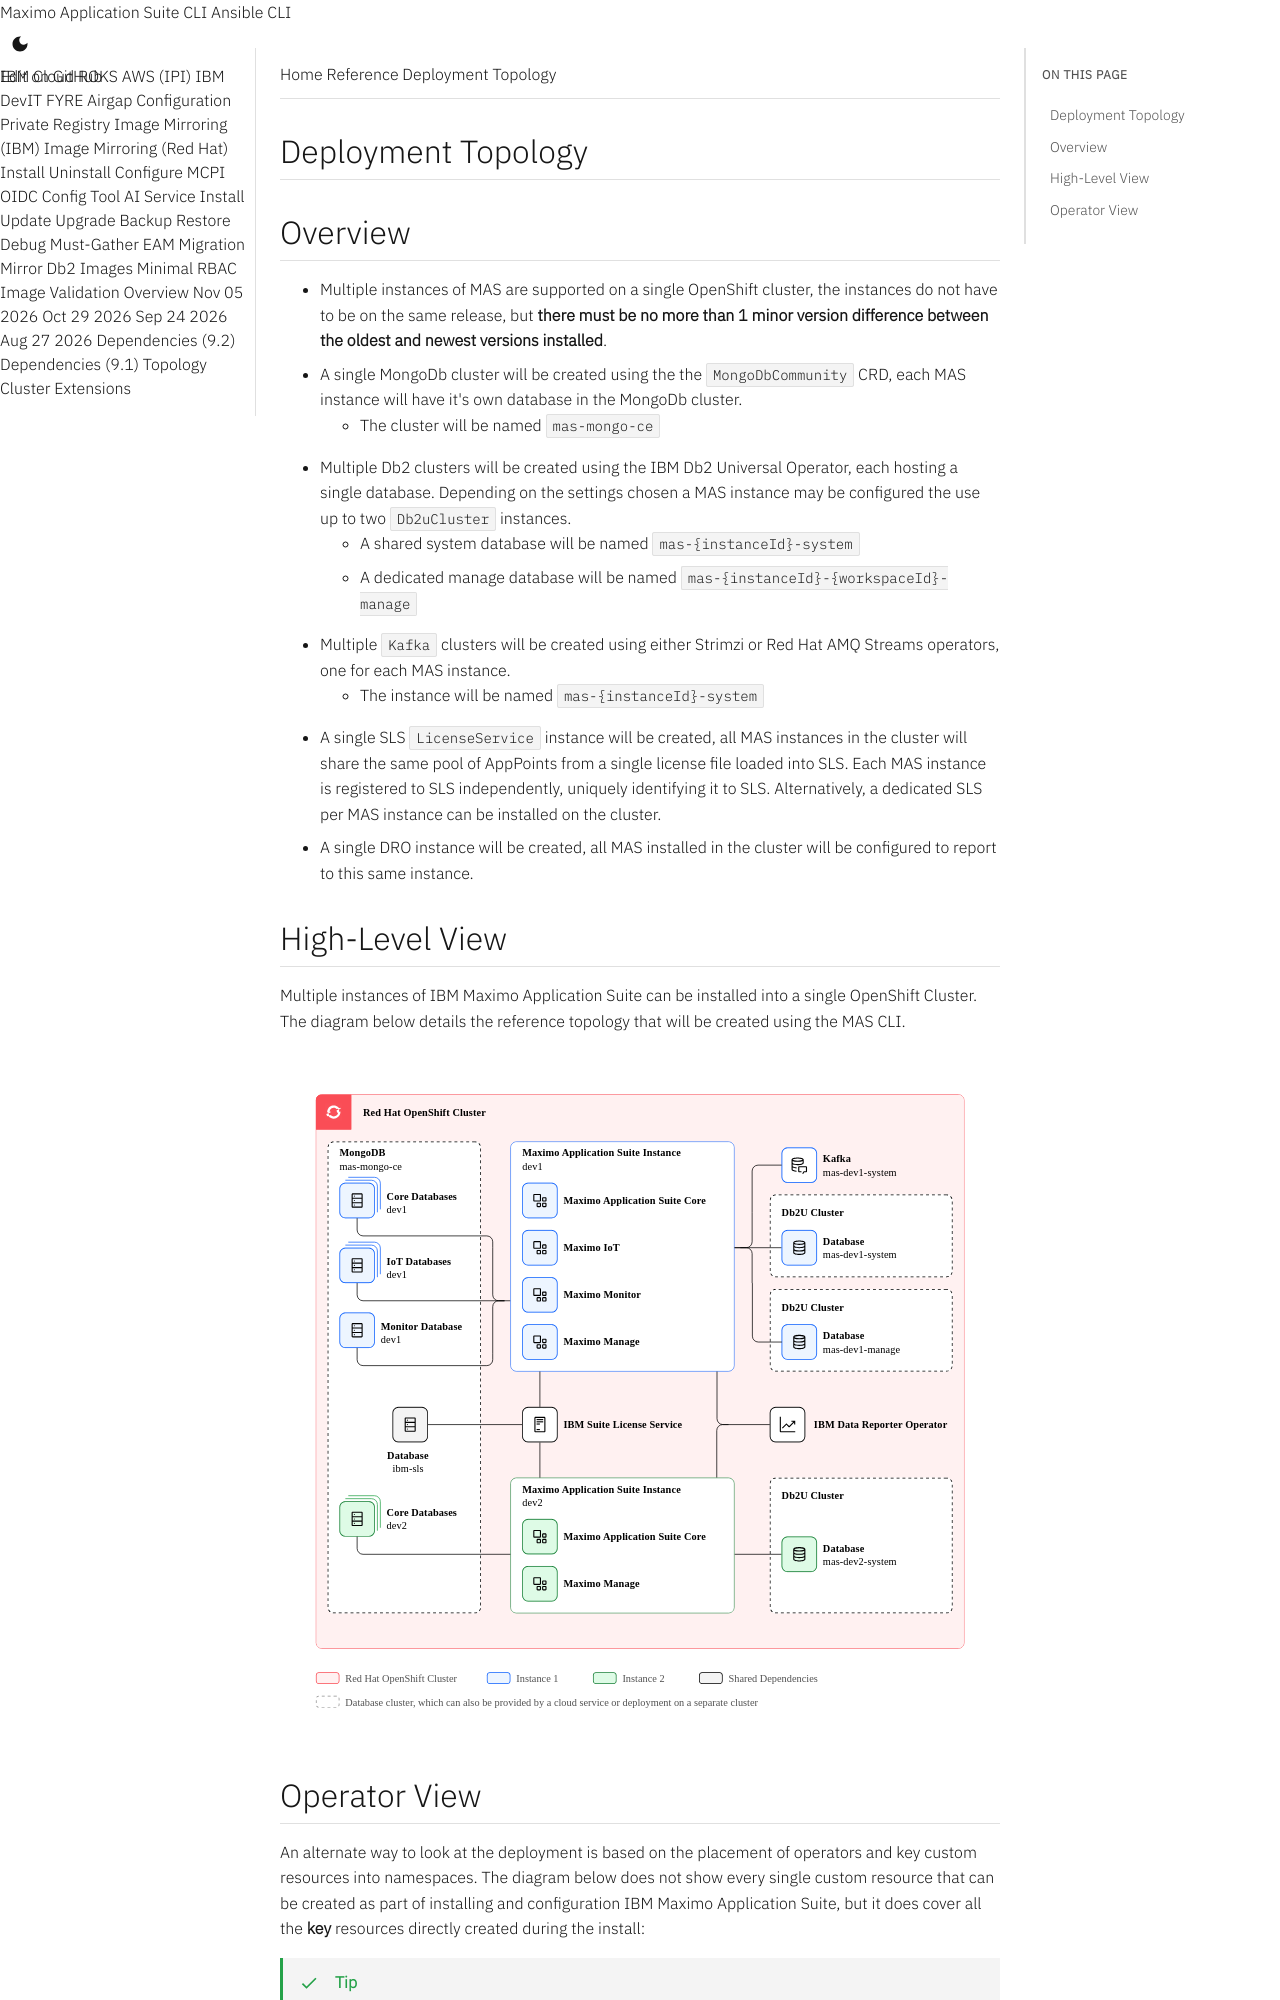

repository: ibm-mas/cli · page: reference/topology/index.html · generator: mkdocs

## Deployment Topology

## Overview
- Multiple instances of MAS are supported on a single OpenShift cluster, the instances do not have to be on the same release, but **there must be no more than 1 minor version difference between the oldest and newest versions installed**.
- A single MongoDb cluster will be created using the the `MongoDbCommunity` CRD, each MAS instance will have it's own database in the MongoDb cluster.
    - The cluster will be named `mas-mongo-ce`
- Multiple Db2 clusters will be created using the IBM Db2 Universal Operator, each hosting a single database.  Depending on the settings chosen a MAS instance may be configured the use up to two `Db2uCluster` instances.
    - A shared system database will be named `mas-{instanceId}-system`
    - A dedicated manage database will be named `mas-{instanceId}-{workspaceId}-manage`
- Multiple `Kafka` clusters will be created using either Strimzi or Red Hat AMQ Streams operators, one for each MAS instance.
    - The instance will be named `mas-{instanceId}-system`
- A single SLS `LicenseService` instance will be created, all MAS instances in the cluster will share the same pool of AppPoints from a single license file loaded into SLS. Each MAS instance is registered to SLS independently, uniquely identifying it to SLS. Alternatively, a dedicated SLS per MAS instance can be installed on the cluster.
- A single DRO instance will be created, all MAS installed in the cluster w
